Run: headless pygame with SDL's dummy video driver; simulated clock (each Clock.tick advances the game by its frame time, no real sleeping); random seed 0; keys injected as events and as key.get_pressed() state; mouse plan: one left click at the window centre at the start of phase 2, then a move to the lower-right quarter at the start of phase 3.
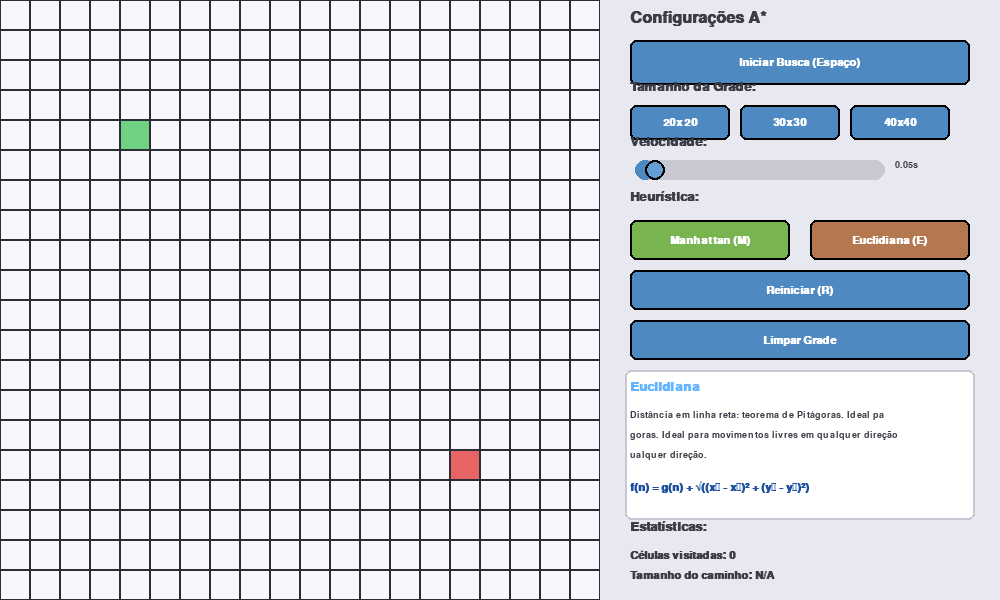
Frame 1 of 4 · flips 1–60 · no input
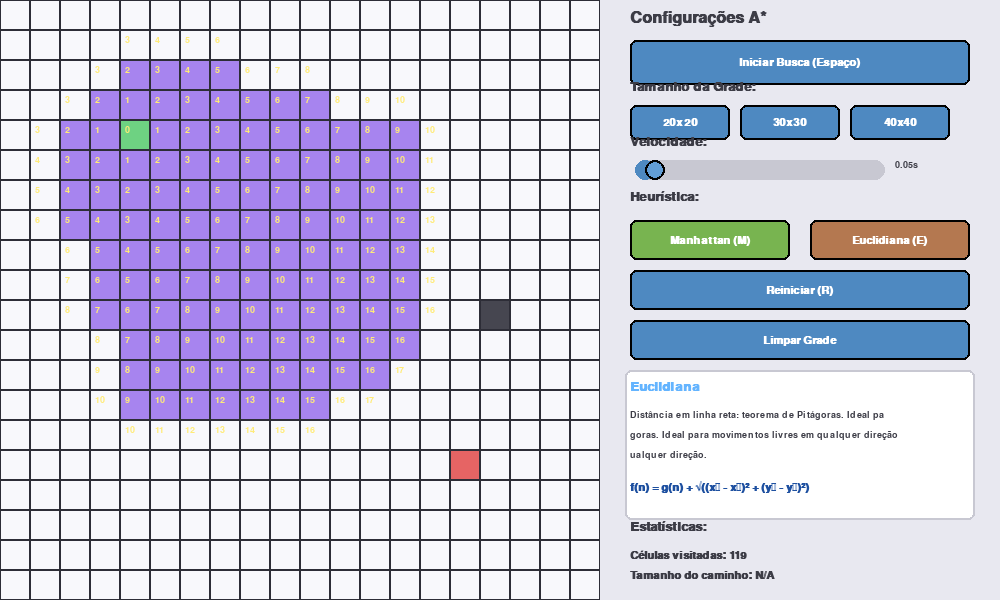
Frame 2 of 4 · flips 61–180 · clicked the window centre · tapped SPACE, RETURN · held RIGHT (→), D
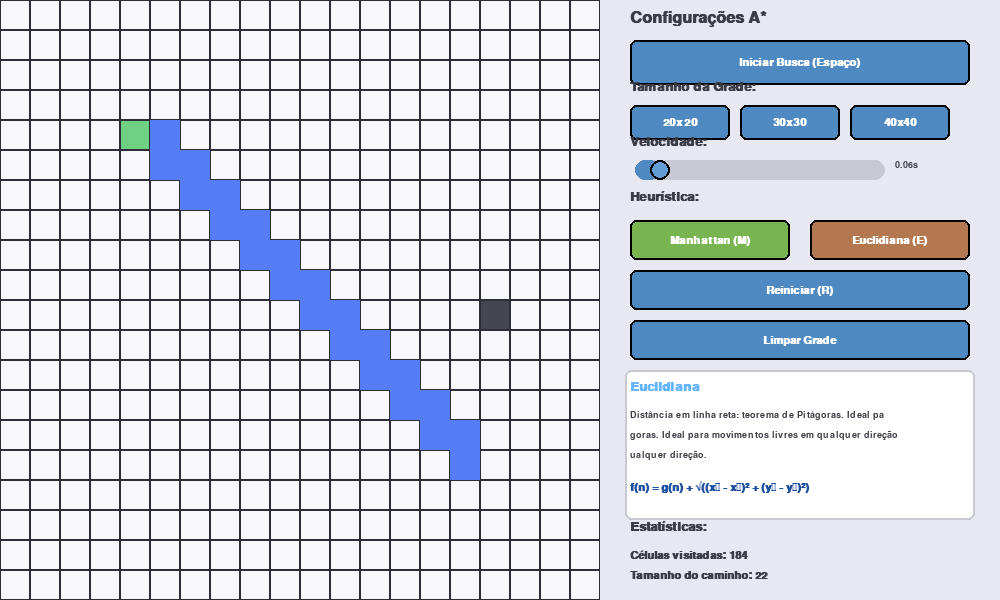
Frame 3 of 4 · flips 181–300 · moved the mouse to the lower-right quarter · held DOWN (↓), S
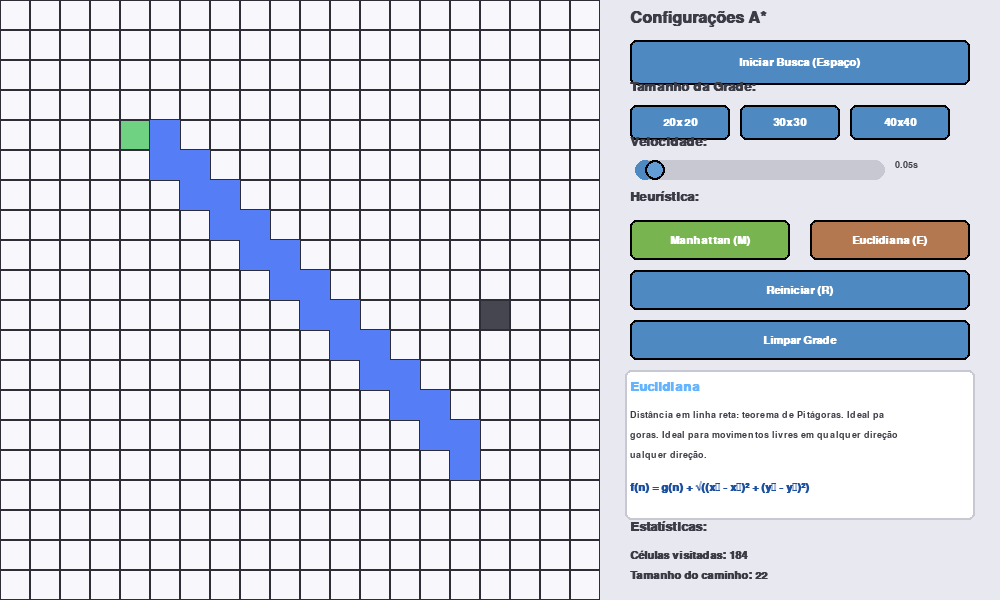
Frame 4 of 4 · flips 301–420 · held LEFT (←), A, UP (↑), W

The pygame program that drew these frames:

#!/usr/bin/env python3
# -*- coding: utf-8 -*-

"""
Visualizador Premium do Algoritmo A* - Versão Final Corrigida
Desenvolvido por [Seu Nome]
"""

import pygame
import math
import heapq
import time
from pygame import gfxdraw

# Configurações iniciais
pygame.init()

# Tamanhos e proporções
SCREEN_WIDTH = 1000
SCREEN_HEIGHT = 600
GRID_AREA_WIDTH = 600
CONFIG_AREA_WIDTH = SCREEN_WIDTH - GRID_AREA_WIDTH

# Cores
COLORS = {
    'background': (248, 248, 252),
    'sidebar': (232, 232, 240),
    'grid_line': (45, 45, 55),
    'button': (78, 137, 193),
    'button_hover': (98, 157, 213),
    'button_text': (255, 255, 255),
    'text': (60, 60, 70),
    'highlight': (100, 180, 255),
    'wall': (70, 70, 80),
    'start': (110, 210, 130),
    'end': (230, 100, 100),
    'path': (85, 125, 245),
    'visited': (167, 132, 239),
    'cell_text': (255, 235, 120),
    'slider': (200, 200, 210)
}

# Configuração da janela
screen = pygame.display.set_mode((SCREEN_WIDTH, SCREEN_HEIGHT))
pygame.display.set_caption("Visualizador A* Premium")

# Variáveis globais
current_heuristic = 'euclidean'
animation_speed = 0.05
show_values = True
show_visited = True
dragging_start = False
dragging_end = False
is_running = False
final_path = []
g_values = {}
path_length = 0
visited_count = 0

# Inicialização da grade
GRID_CONFIG = {
    'rows': 20,
    'cols': 20,
    'cell_size': min(GRID_AREA_WIDTH // 20, SCREEN_HEIGHT // 20),
    'offset_x': 0,
    'offset_y': 0
}

# Inicializa a grid
grid = [[0 for _ in range(GRID_CONFIG['cols'])] for _ in range(GRID_CONFIG['rows'])]
start_pos = (GRID_CONFIG['rows'] // 5, GRID_CONFIG['cols'] // 5)
end_pos = (GRID_CONFIG['rows'] - GRID_CONFIG['rows'] // 5 - 1, 
           GRID_CONFIG['cols'] - GRID_CONFIG['cols'] // 5 - 1)

# Fontes
font_small = pygame.font.SysFont('Segoe UI', 14)
font_medium = pygame.font.SysFont('Segoe UI', 16, bold=True)
font_large = pygame.font.SysFont('Segoe UI', 20, bold=True)
font_title = pygame.font.SysFont('Segoe UI', 24, bold=True)

# Informações das heurísticas
HEURISTIC_DATA = {
    'manhattan': {
        'name': "Manhattan",
        'desc': "Distância de quarteirão: soma das diferenças absolutas nas coordenadas. Ideal para movimentos ortogonais.",
        'formula': "f(n) = g(n) + |x₁ - x₂| + |y₁ - y₂|",
        'best_for': "Movimento em 4 direções (cima, baixo, esquerda, direita)",
        'complexity': "Mais rápida, mas menos precisa"
    },
    'euclidean': {
        'name': "Euclidiana",
        'desc': "Distância em linha reta: teorema de Pitágoras. Ideal para movimentos livres em qualquer direção.",
        'formula': "f(n) = g(n) + √((x₁ - x₂)² + (y₁ - y₂)²)",
        'best_for': "Movimento em qualquer direção",
        'complexity': "Mais precisa, mas um pouco mais lenta"
    }
}

class Button:
    def __init__(self, x, y, width, height, text, color=None, hover_color=None):
        self.rect = pygame.Rect(x, y, width, height)
        self.text = text
        self.color = color or COLORS['button']
        self.hover_color = hover_color or COLORS['button_hover']
        self.is_hovered = False
        self.is_active = False
        
    def draw(self, surface):
        color = self.hover_color if self.is_hovered else self.color
        border_radius = 6
        
        pygame.draw.rect(surface, color, self.rect, border_radius=border_radius)
        pygame.draw.rect(surface, (0, 0, 0), self.rect, 2, border_radius=border_radius)
        
        text_surf = font_medium.render(self.text, True, COLORS['button_text'])
        text_rect = text_surf.get_rect(center=self.rect.center)
        surface.blit(text_surf, text_rect)
        
    def check_hover(self, pos):
        self.is_hovered = self.rect.collidepoint(pos)
        return self.is_hovered
        
    def is_clicked(self, pos, event):
        if event.type == pygame.MOUSEBUTTONDOWN and event.button == 1:
            return self.rect.collidepoint(pos)
        return False

class Slider:
    def __init__(self, x, y, width, height, min_val, max_val, initial_val):
        self.rect = pygame.Rect(x, y, width, height)
        self.min = min_val
        self.max = max_val
        self.value = initial_val
        self.dragging = False
        self.handle_radius = height // 2
        
    def draw(self, surface):
        pygame.draw.rect(surface, COLORS['slider'], self.rect, border_radius=self.rect.height//2)
        fill_width = int((self.value - self.min) / (self.max - self.min) * self.rect.width)
        fill_rect = pygame.Rect(self.rect.x, self.rect.y, fill_width, self.rect.height)
        pygame.draw.rect(surface, COLORS['button'], fill_rect, border_radius=self.rect.height//2)
        
        handle_x = self.rect.x + fill_width
        pygame.draw.circle(surface, COLORS['button_hover'], (handle_x, self.rect.centery), self.handle_radius)
        pygame.draw.circle(surface, (0, 0, 0), (handle_x, self.rect.centery), self.handle_radius, 2)
        
        value_text = font_small.render(f"{self.value:.2f}s", True, COLORS['text'])
        surface.blit(value_text, (self.rect.right + 10, self.rect.centery - 10))
        
    def update(self, pos, event):
        if event.type == pygame.MOUSEBUTTONDOWN and event.button == 1:
            if self.rect.collidepoint(pos) or \
               math.sqrt((pos[0] - (self.rect.x + int((self.value - self.min) / (self.max - self.min) * self.rect.width))**2 + 
                         (pos[1] - self.rect.centery)**2) < self.handle_radius + 5):
                self.dragging = True
                
        if event.type == pygame.MOUSEBUTTONUP and event.button == 1:
            self.dragging = False
            
        if self.dragging and event.type == pygame.MOUSEMOTION:
            rel_x = max(0, min(pos[0] - self.rect.x, self.rect.width))
            self.value = self.min + (rel_x / self.rect.width) * (self.max - self.min)
            return True
        return False

# Criação dos elementos da interface
buttons = [
    Button(GRID_AREA_WIDTH + 30, 40, 340, 45, "Iniciar Busca (Espaço)"),
    Button(GRID_AREA_WIDTH + 30, 220, 160, 40, "Manhattan (M)", 
           (120, 180, 80), (140, 200, 100)),
    Button(GRID_AREA_WIDTH + 210, 220, 160, 40, "Euclidiana (E)", 
           (180, 120, 80), (200, 140, 100)),
    Button(GRID_AREA_WIDTH + 30, 270, 340, 40, "Reiniciar (R)"),
    Button(GRID_AREA_WIDTH + 30, 320, 340, 40, "Limpar Grade"),
]

grid_size_buttons = [
    Button(GRID_AREA_WIDTH + 30, 105, 100, 35, "20x20"),
    Button(GRID_AREA_WIDTH + 140, 105, 100, 35, "30x30"),
    Button(GRID_AREA_WIDTH + 250, 105, 100, 35, "40x40")
]

speed_slider = Slider(GRID_AREA_WIDTH + 35, 160, 250, 20, 0.01, 0.5, 0.05)

def reset_grid(rows=None, cols=None):
    global GRID_CONFIG, grid, start_pos, end_pos, is_running, final_path, path_length, visited_count
    
    is_running = False
    rows = rows or GRID_CONFIG['rows']
    cols = cols or GRID_CONFIG['cols']
    
    GRID_CONFIG = {
        'rows': rows,
        'cols': cols,
        'cell_size': min(GRID_AREA_WIDTH // cols, SCREEN_HEIGHT // rows),
        'offset_x': 0,
        'offset_y': 0
    }
    
    grid = [[0 for _ in range(cols)] for _ in range(rows)]
    start_pos = (rows // 5, cols // 5)
    end_pos = (rows - rows // 5 - 1, cols - cols // 5 - 1)
    final_path = []
    path_length = 0
    visited_count = 0

def calculate_heuristic(point_a, point_b, h_type):
    x1, y1 = point_a
    x2, y2 = point_b
    
    if h_type == 'manhattan':
        return abs(x1 - x2) + abs(y1 - y2)
    return math.sqrt((x1 - x2) ** 2 + (y1 - y2) ** 2)

def find_path(start, end, heuristic_type):
    global is_running, final_path, g_values, path_length, visited_count
    
    open_nodes = []
    heapq.heappush(open_nodes, (0, start))
    
    path_origin = {}
    g_scores = {(row, col): float('inf') for row in range(GRID_CONFIG['rows']) for col in range(GRID_CONFIG['cols'])}
    g_scores[start] = 0
    
    f_scores = {(row, col): float('inf') for row in range(GRID_CONFIG['rows']) for col in range(GRID_CONFIG['cols'])}
    f_scores[start] = calculate_heuristic(start, end, heuristic_type)
    
    explored = set()
    path_length = 0
    visited_count = 0
    is_running = True

    draw_interface(g_scores, None, path_length, visited_count)
    pygame.display.flip()
    time.sleep(1)

    while open_nodes and is_running:
        _, current = heapq.heappop(open_nodes)
        
        if current == end:
            path = []
            while current in path_origin:
                path.append(current)
                current = path_origin[current]
            final_path = path[::-1]
            path_length = len(final_path)
            is_running = False
            return
        
        explored.add(current)
        visited_count = len(explored)
        if show_visited:
            draw_interface(g_scores, explored, path_length, visited_count)
            pygame.display.flip()
            time.sleep(animation_speed)
        
        x, y = current
        for dx, dy in [(-1,0), (1,0), (0,-1), (0,1)]:
            neighbor = (x + dx, y + dy)
            
            if (0 <= neighbor[0] < GRID_CONFIG['rows'] and 
                0 <= neighbor[1] < GRID_CONFIG['cols'] and 
                grid[neighbor[0]][neighbor[1]] != 1):
                
                tentative_g = g_scores[current] + 1
                
                if tentative_g < g_scores[neighbor]:
                    path_origin[neighbor] = current
                    g_scores[neighbor] = tentative_g
                    f_scores[neighbor] = tentative_g + calculate_heuristic(neighbor, end, heuristic_type)
                    heapq.heappush(open_nodes, (f_scores[neighbor], neighbor))
    
    is_running = False
    final_path = []
    path_length = 0

def draw_grid(g_values, explored=None):
    for row in range(GRID_CONFIG['rows']):
        for col in range(GRID_CONFIG['cols']):
            rect = pygame.Rect(
                col * GRID_CONFIG['cell_size'] + GRID_CONFIG['offset_x'],
                row * GRID_CONFIG['cell_size'] + GRID_CONFIG['offset_y'],
                GRID_CONFIG['cell_size'],
                GRID_CONFIG['cell_size']
            )
            
            if grid[row][col] == 1:
                pygame.draw.rect(screen, COLORS['wall'], rect)
            elif (row, col) == start_pos:
                pygame.draw.rect(screen, COLORS['start'], rect)
            elif (row, col) == end_pos:
                pygame.draw.rect(screen, COLORS['end'], rect)
            elif explored and (row, col) in explored:
                pygame.draw.rect(screen, COLORS['visited'], rect)
            else:
                pygame.draw.rect(screen, COLORS['background'], rect)
            
            pygame.draw.rect(screen, COLORS['grid_line'], rect, 1)
            if show_values and g_values.get((row, col), float('inf')) != float('inf'):
                value_text = font_small.render(str(g_values[(row, col)]), True, COLORS['cell_text'])
                screen.blit(value_text, (col * GRID_CONFIG['cell_size'] + 5 + GRID_CONFIG['offset_x'], 
                                         row * GRID_CONFIG['cell_size'] + 5 + GRID_CONFIG['offset_y']))

def draw_config_panel(path_length, visited_count):
    config_rect = pygame.Rect(GRID_AREA_WIDTH, 0, CONFIG_AREA_WIDTH, SCREEN_HEIGHT)
    pygame.draw.rect(screen, COLORS['sidebar'], config_rect)
    
    title = font_title.render("Configurações A*", True, COLORS['text'])
    screen.blit(title, (GRID_AREA_WIDTH + 30, 10))
    
    mouse_pos = pygame.mouse.get_pos()
    for button in buttons:
        button.check_hover(mouse_pos)
        button.draw(screen)
    
    grid_title = font_large.render("Tamanho da Grade:", True, COLORS['text'])
    screen.blit(grid_title, (GRID_AREA_WIDTH + 30, 80))
    
    for button in grid_size_buttons:
        button.is_active = (GRID_CONFIG['rows'] == int(button.text.split('x')[0]))
        button.check_hover(mouse_pos)
        button.draw(screen)
    
    speed_title = font_large.render("Velocidade:", True, COLORS['text'])
    screen.blit(speed_title, (GRID_AREA_WIDTH + 30, 135))
    speed_slider.draw(screen)
    
    heuristic_title = font_large.render("Heurística:", True, COLORS['text'])
    screen.blit(heuristic_title, (GRID_AREA_WIDTH + 30, 190))
    
    info_box = pygame.Rect(GRID_AREA_WIDTH + 25, 370, 350, 150)
    pygame.draw.rect(screen, (255, 255, 255), info_box, border_radius=6)
    pygame.draw.rect(screen, COLORS['slider'], info_box, 2, border_radius=6)
    
    heuristic_name = font_large.render(HEURISTIC_DATA[current_heuristic]['name'], True, COLORS['highlight'])
    screen.blit(heuristic_name, (GRID_AREA_WIDTH + 30, 380))
    
    desc_lines = [HEURISTIC_DATA[current_heuristic]['desc'][i:i+55] for i in range(0, len(HEURISTIC_DATA[current_heuristic]['desc']), 40)]
    for i, line in enumerate(desc_lines[:3]):
        desc_text = font_small.render(line, True, COLORS['text'])
        screen.blit(desc_text, (GRID_AREA_WIDTH + 30, 410 + i * 20))
    
    formula_text = font_medium.render(HEURISTIC_DATA[current_heuristic]['formula'], True, (30, 80, 160))
    screen.blit(formula_text, (GRID_AREA_WIDTH + 30, 480))
    
    stats_text = font_large.render("Estatísticas:", True, COLORS['text'])
    screen.blit(stats_text, (GRID_AREA_WIDTH + 30, 520))
    
    stats = [
        f"Células visitadas: {visited_count}",
        f"Tamanho do caminho: {path_length if path_length > 0 else 'N/A'}"
    ]
    
    for i, stat in enumerate(stats):
        stat_line = font_medium.render(stat, True, COLORS['text'])
        screen.blit(stat_line, (GRID_AREA_WIDTH + 30, 550 + i * 20))

def draw_interface(g_values, explored=None, path_length=0, visited_count=0):
    screen.fill(COLORS['background'])
    
    draw_grid(g_values, explored)
    
    for cell in final_path:
        pygame.draw.rect(
            screen, COLORS['path'],
            (cell[1] * GRID_CONFIG['cell_size'] + GRID_CONFIG['offset_x'],
             cell[0] * GRID_CONFIG['cell_size'] + GRID_CONFIG['offset_y'],
             GRID_CONFIG['cell_size'],
             GRID_CONFIG['cell_size'])
        )
    
    draw_config_panel(path_length, visited_count)

def main():
    global current_heuristic, animation_speed, start_pos, end_pos
    global show_values, show_visited, dragging_start, dragging_end
    global grid, final_path, g_values, path_length, visited_count, is_running
    
    running = True
    clock = pygame.time.Clock()
    
    reset_grid()
    
    while running:
        mouse_pos = pygame.mouse.get_pos()
        
        for event in pygame.event.get():
            if event.type == pygame.QUIT:
                running = False
            
            if speed_slider.update(mouse_pos, event):
                animation_speed = speed_slider.value
            
            for button in buttons:
                if button.is_clicked(mouse_pos, event):
                    if button.text.startswith("Iniciar Busca") and not is_running:
                        find_path(start_pos, end_pos, current_heuristic)
                    elif "Manhattan" in button.text and not is_running:
                        current_heuristic = 'manhattan'
                        buttons[1].is_active = True
                        buttons[2].is_active = False
                    elif "Euclidiana" in button.text and not is_running:
                        current_heuristic = 'euclidean'
                        buttons[1].is_active = False
                        buttons[2].is_active = True
                    elif "Reiniciar" in button.text and not is_running:
                        reset_grid(GRID_CONFIG['rows'], GRID_CONFIG['cols'])
                    elif "Limpar" in button.text and not is_running:
                        grid = [[0 for _ in range(GRID_CONFIG['cols'])] for _ in range(GRID_CONFIG['rows'])]
            
            for button in grid_size_buttons:
                if button.is_clicked(mouse_pos, event) and not is_running:
                    size = int(button.text.split('x')[0])
                    reset_grid(size, size)
            
            if 0 <= mouse_pos[0] < GRID_AREA_WIDTH and 0 <= mouse_pos[1] < SCREEN_HEIGHT and not is_running:
                row = (mouse_pos[1] - GRID_CONFIG['offset_y']) // GRID_CONFIG['cell_size']
                col = (mouse_pos[0] - GRID_CONFIG['offset_x']) // GRID_CONFIG['cell_size']
                
                if event.type == pygame.MOUSEBUTTONDOWN:
                    if 0 <= row < GRID_CONFIG['rows'] and 0 <= col < GRID_CONFIG['cols']:
                        if (row, col) == start_pos:
                            dragging_start = True
                            dragging_end = False
                        elif (row, col) == end_pos:
                            dragging_start = False
                            dragging_end = True
                        else:
                            dragging_start = False
                            dragging_end = False
                
                if pygame.mouse.get_pressed()[0]:
                    if 0 <= row < GRID_CONFIG['rows'] and 0 <= col < GRID_CONFIG['cols']:
                        if dragging_start:
                            start_pos = (row, col)
                        elif dragging_end:
                            end_pos = (row, col)
                        elif (row, col) not in (start_pos, end_pos):
                            grid[row][col] = 1
                
                elif pygame.mouse.get_pressed()[2]:
                    if 0 <= row < GRID_CONFIG['rows'] and 0 <= col < GRID_CONFIG['cols']:
                        if (row, col) not in (start_pos, end_pos):
                            grid[row][col] = 0
            
            if event.type == pygame.KEYDOWN:
                if event.key == pygame.K_SPACE and not is_running:
                    find_path(start_pos, end_pos, current_heuristic)
                elif event.key == pygame.K_m and not is_running:
                    current_heuristic = 'manhattan'
                    buttons[1].is_active = True
                    buttons[2].is_active = False
                elif event.key == pygame.K_e and not is_running:
                    current_heuristic = 'euclidean'
                    buttons[1].is_active = False
                    buttons[2].is_active = True
                elif event.key == pygame.K_r and not is_running:
                    reset_grid(GRID_CONFIG['rows'], GRID_CONFIG['cols'])
                elif event.key == pygame.K_v:
                    show_values = not show_values
                elif event.key == pygame.K_UP and animation_speed > 0.01:
                    animation_speed = max(0.01, animation_speed - 0.01)
                    speed_slider.value = animation_speed
                elif event.key == pygame.K_DOWN and animation_speed < 0.5:
                    animation_speed = min(0.5, animation_speed + 0.01)
                    speed_slider.value = animation_speed
        
        draw_interface(g_values, None, path_length, visited_count)
        pygame.display.flip()
        clock.tick(60)

    pygame.quit()

if __name__ == "__main__":
    main()
